Run: headless pygame with SDL's dummy video driver; simulated clock (each Clock.tick advances the game by its frame time, no real sleeping); random seed 0; keys injected as events and as key.get_pressed() state; no mouse input.
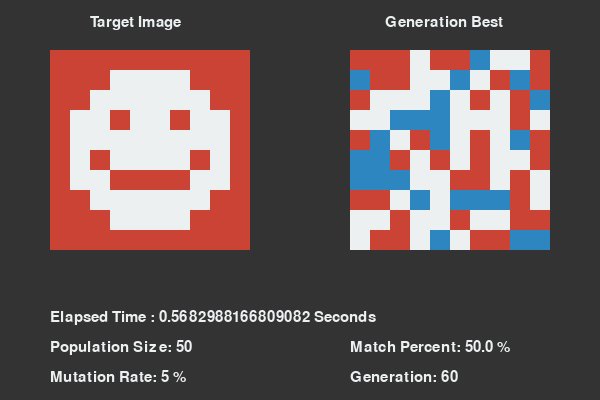
Frame 1 of 4 · flips 1–60 · no input
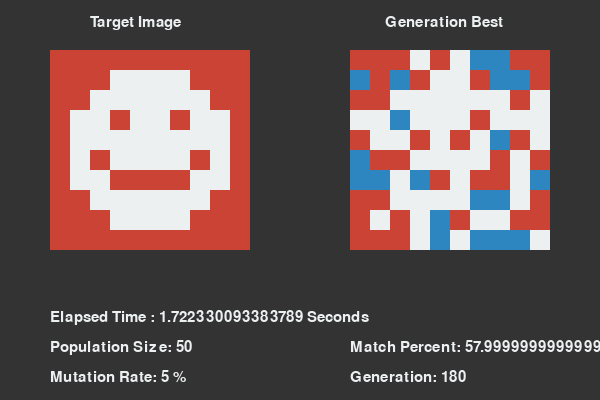
Frame 2 of 4 · flips 61–180 · tapped SPACE, RETURN · held RIGHT (→), D
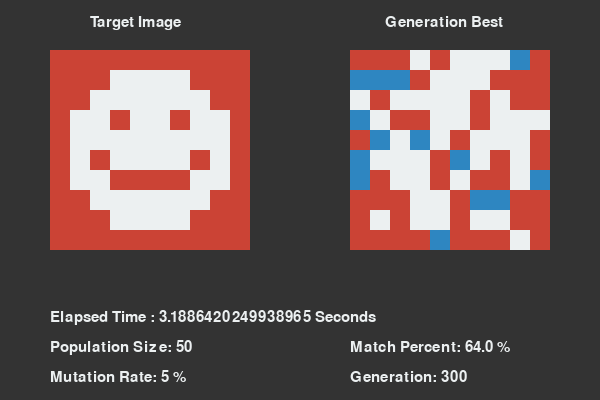
Frame 3 of 4 · flips 181–300 · held DOWN (↓), S
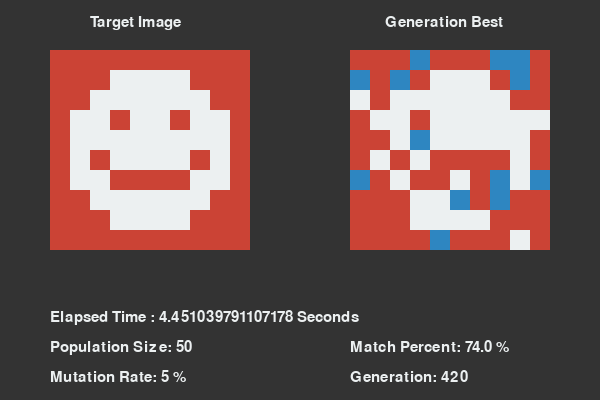
Frame 4 of 4 · flips 301–420 · held LEFT (←), A, UP (↑), W

The pygame program that drew these frames:

# -----------------------------------------------------------------------------
#
# Evolving a Random Image using Genetic Algorithm
#
# Language - Python
# Modules - pygame, sys, random, time
#
# By - Jatin Kumar Mandav
#
# Website - https://jatinmandav.wordpress.com
#
# YouTube Channel - https://www.youtube.com/mandav
# GitHub - github.com/jatinmandav
# Twitter - @jatinmandav
#
# -----------------------------------------------------------------------------

import pygame
import sys
import random
import time

pygame.init()

width = 600
height = 400
display = pygame.display.set_mode((width, height))
pygame.display.set_caption("Evolving Image Using Genetic Algorithm")
clock = pygame.time.Clock()

# Colors
black = (51, 51, 51)
blue = (46, 134, 193)
red = (203, 67, 53)
yellow = (241, 196, 15)

white = (236, 240, 241)

# Color list from which image is to be generated and Evolved
colorList = [red,white, blue]

pixelSize = 20
picW = 10
picH = 10

font = pygame.font.SysFont("Times New Roman", 22)

bestMatch = 0
matchPercent = 0.0

popSize = 50
mutationRate = 5

generation = 1

# Each Pixel Class
class Pixel:
    def __init__(self, x, y, color):
        self.x = x
        self.y = y
        self.color = color

# Picture Class
class Picture:
    def __init__(self):
        self.picture = []
        self.fitness = 0
        self.prob = 0
        self.match = 0

    # Create a Smiley Image
    def createSmiley(self, initX, initY):
        for i in range(picH):
            self.picture.append([])
            for j in range(picW):
                x = initX + i*pixelSize
                y = initY + j*pixelSize
                if j == 0 or j == 9 or i == 0 or i == 9:
                     newObj = Pixel(x, y, colorList[0])
                elif (i == 3 and j == 3) or (j == 3 and i == 6):
                    newObj = Pixel(x, y, colorList[0])
                elif (j == 5) and (i == 2 or i == 7):
                    newObj = Pixel(x, y, colorList[0])
                elif j == 6 and (3 <= i <= 6):
                    newObj = Pixel(x, y, colorList[0])
                elif (j == 1 or j == 8) and (i == 1 or i == 2 or i == 7 or i == 8):
                    newObj = Pixel(x, y, colorList[0])
                elif (j == 2 or j == 7) and (i == 1 or i == 8):
                    newObj = Pixel(x, y, colorList[0])
                else:
                    newObj = Pixel(x, y, colorList[1])

                self.picture[i].append(newObj)

    # Create a random Image Pattern using colorList
    def createPic(self, initX, initY):
        for i in range(picH):
            self.picture.append([])
            for j in range(picW):
                x = initX + i*pixelSize
                y = initY + j*pixelSize
                newObj = Pixel(x, y, random.choice(colorList))
                self.picture[i].append(newObj)

    def drawPic(self):
        for i in range(picH):
            for j in range(picW):
                pygame.draw.rect(display, self.picture[i][j].color, (self.picture[i][j].x, self.picture[i][j].y, pixelSize, pixelSize))

    def calcFitness(self, targetPic):
        error = 0
        for i in range(picH):
            for j in range(picW):
                if not (targetPic.picture[i][j].color[0] == self.picture[i][j].color[0]):
                    error += 1
        self.fitness = 1.0/(error + 1)
        self.match = ((float((picW*picH) - error))/(picW*picH))*100
        
# Population Class    
class Population:
    def __init__(self):
        self.population = []

    def createPop(self):
        for i in range(popSize):
            newPic = Picture()
            newPic.createPic(width/2 + 50, 50)
            self.population.append(newPic)

    def calcFitness(self, targetPic):
        for i in range(popSize): 
            self.population[i].calcFitness(targetPic)

        self.normalizeFitness()

    def normalizeFitness(self):
        global bestMatch, matchPercent
        fitSum = 0.0
        for i in range(popSize):
            fitSum += self.population[i].fitness

        for i in range(popSize):
            self.population[i].prob = self.population[i].fitness/fitSum
            
        bestMatch = self.population[0]
        matchPercent = 0.0
        
        for i in range(popSize):
            if self.population[i].prob > matchPercent:
                matchPercent = self.population[i].match
                bestMatch = self.population[i]

    def reproduce(self):
        global generation
        newPopulation = []
        for i in range(popSize):
            index1 = pickOne(self.population)
            index2 = pickOne(self.population)

            newObj = self.crossover(self.population[index1].picture, self.population[index2].picture)
            newObj.picture = self.mutate(newObj.picture[:])

            newPopulation.append(newObj)

        self.population = newPopulation[:]

        generation += 1
        
    def crossover(self, pic1, pic2):
        newPic = Picture()
        for i in range(picH):
            newPic.picture.append([])
            start = random.randrange(0, picW)
            end = random.randrange(start, picW)
            for j in range(picW):
                if start <= j <= end:
                    color = pic2[i][j].color
                    newPixel = Pixel(width/2 + 50 + i*pixelSize, 50 + j*pixelSize, color)
                    newPic.picture[i].append(newPixel)
                else:
                    color = pic1[i][j].color
                    newPixel = Pixel(width/2 + 50 + i*pixelSize, 50 + j*pixelSize, color)
                    newPic.picture[i].append(newPixel)
        return newPic
                
    def mutate(self, pic):
        prob = random.randrange(0, 100)
        if prob < mutationRate:
            for i in range(picH):
                j = random.randrange(0, picW)
                pic[i][j].color = random.choice(colorList)

        return pic
            

# Pick individual from population according to its fitness
def pickOne(population):
    prob = random.uniform(0, 1)
    for i in range(popSize):
        prob -= population[i].prob
        if prob < 0:
            return i

def close():
    pygame.quit()
    sys.exit()


def mainLoop():

    startTime = time.time()
    
    global generation
    generation = 0
    firstOccurance = 0
    targetPic = Picture()
    #targetPic.createPic(50, 50)
    targetPic.createSmiley(50, 50)

    population = Population()
    population.createPop()

    firstTime = 0
        
    while True:
        for event in pygame.event.get():
            if event.type == pygame.QUIT:
                close()
            if event.type == pygame.KEYDOWN:
                if event.key == pygame.K_q:
                    close()
                if event.key == pygame.K_r:
                    mainLoop()

        display.fill(black)

        population.calcFitness(targetPic)
        
        targetPic.drawPic()
        bestMatch.drawPic()

        matchPer = font.render("Match Percent: " + str(matchPercent) + " %", True, white)
        display.blit(matchPer, (width/2 + 50, height - 60))

        if firstOccurance == 0:
            if matchPercent == 100.0:
                firstOccurance = generation
                presentTime = time.time()
                firstTime = presentTime - startTime

        if firstOccurance > 0:
            firstText = font.render("Image First Evolved at " + str(firstOccurance) + " Generation in " + str(firstTime) + " secs!", True, white)
            display.blit(firstText, (25, height - 120))            
        
        population.reproduce()

        tgtText = font.render("Target Image", True, white)
        display.blit(tgtText, (90, 15))

        genBestText = font.render("Generation Best", True, white)
        display.blit(genBestText, (width/2 + 85, 15))

        genText = font.render("Generation: " + str(generation), True, white)
        display.blit(genText, (width/2 + 50, height - 30))

        popText = font.render("Population Size: " + str(popSize), True, white)
        display.blit(popText, (50, height - 60))
        
        mutText = font.render("Mutation Rate: " + str(mutationRate) + " %", True, white)
        display.blit(mutText, (50, height - 30))
        
        presentTime = time.time()
        elapsedTime = presentTime - startTime

        elapText = font.render("Elapsed Time : " + str(elapsedTime) + " Seconds", True, white)
        display.blit(elapText, (50, height - 90))
        
        pygame.display.update()
        clock.tick(60)

mainLoop()
